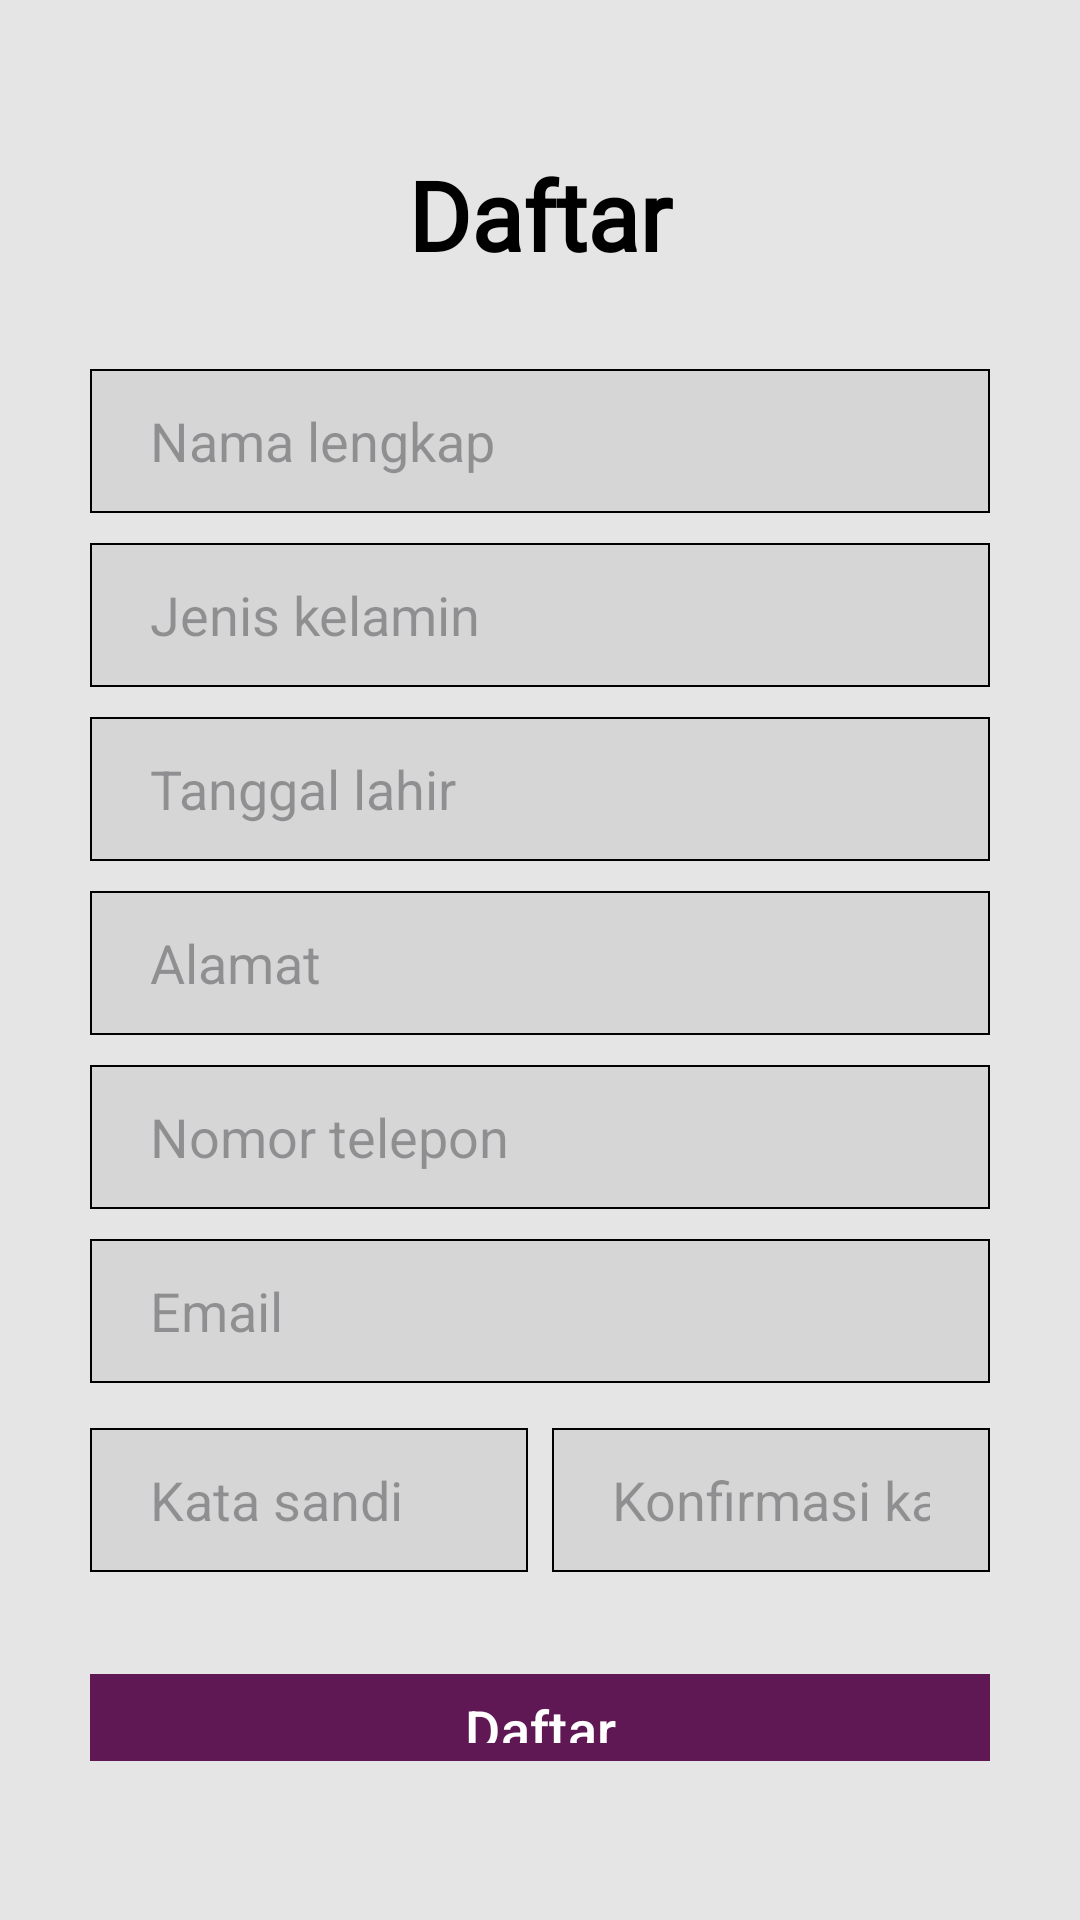

This screen was rendered from an Android layout file. Write that file and the resources it references.
<!-- AndroidManifest.xml: application theme Theme.TugasProjek -->
<!-- res/layout/activity_sign_up.xml -->
<?xml version="1.0" encoding="utf-8"?>
<androidx.constraintlayout.widget.ConstraintLayout xmlns:android="http://schemas.android.com/apk/res/android"
    xmlns:app="http://schemas.android.com/apk/res-auto"
    xmlns:tools="http://schemas.android.com/tools"
    android:layout_width="match_parent"
    android:layout_height="match_parent"
    tools:context=".activity.LoginActivity"
    android:background="#E5E5E5"
    android:paddingTop="50dp"
    android:paddingBottom="49dp"
    android:paddingHorizontal="30dp">

    <LinearLayout
        android:layout_width="match_parent"
        android:layout_height="match_parent"
        android:orientation="vertical">

        <TextView
            android:id="@+id/titleSignUp"
            android:layout_width="match_parent"
            android:layout_height="wrap_content"
            android:fontFamily="@font/montserrat_bold"
            android:text="Daftar"
            android:textAlignment="center"
            android:textColor="@color/black"
            android:textSize="32sp"
            android:textStyle="bold" />

        <LinearLayout
            android:layout_width="match_parent"
            android:layout_height="wrap_content"
            android:orientation="vertical"
            >

            <EditText
                android:id="@+id/PersonName"
                android:layout_width="match_parent"
                android:layout_height="48dp"
                android:layout_marginTop="30dp"
                android:background="@drawable/custom_input"
                android:ems="10"
                android:hint="Nama lengkap"
                android:inputType="textPersonName"
                android:paddingHorizontal="20dp"
                android:textColor="#8A8A8A"
                android:textSize="18sp" />

            <EditText
                android:id="@+id/Gender"
                android:layout_width="match_parent"
                android:layout_height="48dp"
                android:layout_marginTop="10dp"
                android:background="@drawable/custom_input"
                android:ems="10"
                android:hint="Jenis kelamin"
                android:inputType="textShortMessage"
                android:paddingHorizontal="20dp"
                android:textColor="#8A8A8A"
                android:textSize="18sp" />

            <EditText
                android:id="@+id/DateOfBirth"
                android:layout_width="match_parent"
                android:layout_height="48dp"
                android:layout_marginTop="10dp"
                android:background="@drawable/custom_input"
                android:ems="10"
                android:hint="Tanggal lahir"
                android:inputType="textShortMessage"
                android:paddingHorizontal="20dp"
                android:textColor="#8A8A8A"
                android:textSize="18sp" />

            <EditText
                android:id="@+id/Address"
                android:layout_width="match_parent"
                android:layout_height="48dp"
                android:layout_marginTop="10dp"
                android:background="@drawable/custom_input"
                android:ems="10"
                android:hint="Alamat"
                android:inputType="textShortMessage"
                android:paddingHorizontal="20dp"
                android:textColor="#8A8A8A"
                android:textSize="18sp" />

            <EditText
                android:id="@+id/PhoneNumber"
                android:layout_width="match_parent"
                android:layout_height="48dp"
                android:layout_marginTop="10dp"
                android:background="@drawable/custom_input"
                android:ems="10"
                android:hint="Nomor telepon"
                android:inputType="phone"
                android:paddingHorizontal="20dp"
                android:textColor="#8A8A8A"
                android:textSize="18sp" />

            <EditText
                android:id="@+id/EmailSignUp"
                android:layout_width="match_parent"
                android:layout_height="48dp"
                android:layout_marginTop="10dp"
                android:background="@drawable/custom_input"
                android:ems="10"
                android:hint="Email"
                android:inputType="textEmailAddress"
                android:paddingHorizontal="20dp"
                android:textColor="#8A8A8A"
                android:textSize="18sp" />

            <LinearLayout
                android:layout_width="match_parent"
                android:layout_height="wrap_content"
                android:orientation="horizontal">

                <EditText
                    android:id="@+id/PasswordSignUp"
                    android:layout_width="0dp"
                    android:layout_height="48dp"
                    android:layout_marginTop="15dp"
                    android:layout_marginEnd="8dp"
                    android:layout_weight="1"
                    android:background="@drawable/custom_input"
                    android:hint="Kata sandi"
                    android:inputType="textPassword"
                    android:paddingHorizontal="20dp"
                    android:textColor="#8A8A8A"
                    android:textSize="18sp"
                    tools:ignore="Suspicious0dp" />

                <EditText
                    android:id="@+id/ConfirmPass"
                    android:layout_width="0dp"
                    android:layout_height="48dp"
                    android:layout_marginTop="15dp"
                    android:layout_weight="1"
                    android:background="@drawable/custom_input"
                    android:hint="Konfirmasi kata sandi"
                    android:inputType="textPassword"
                    android:paddingHorizontal="20dp"
                    android:textColor="#8A8A8A"
                    android:textSize="18sp"
                    tools:ignore="Suspicious0dp" />

            </LinearLayout>


        </LinearLayout>

        <LinearLayout
            android:layout_width="match_parent"
            android:layout_height="match_parent"
            android:orientation="vertical">

            <com.google.android.material.button.MaterialButton
                android:id="@+id/btnSignUp"
                android:layout_width="match_parent"
                android:layout_height="wrap_content"
                android:layout_marginTop="30dp"
                android:backgroundTint="#5F1854"
                android:minHeight="48dp"
                android:text="Daftar"
                android:textSize="18sp"
                app:cornerRadius="0dp" />

            <TextView
                android:id="@+id/HaveAccount"
                android:layout_width="match_parent"
                android:layout_height="wrap_content"
                android:text="Sudah Punya Akun?"
                android:textSize="16sp"
                android:textAlignment="center"
                android:layout_marginTop="10dp"
                android:textColor="@color/black"/>

            <TextView
                android:id="@+id/ToLoginPage"
                android:layout_width="match_parent"
                android:layout_height="wrap_content"
                android:minHeight="48dp"
                android:onClick="goToLoginPage"
                android:text="Masuk Sekarang"
                android:textAlignment="center"
                android:textColor="@color/black"
                android:textSize="16sp"
                android:textStyle="bold" />
        </LinearLayout>
    </LinearLayout>

</androidx.constraintlayout.widget.ConstraintLayout>
<!-- resources referenced by this layout -->
<resources>
  <color name="black">#FF000000</color>
  <!-- drawable custom_input (drawable) -->
  <?xml version="1.0" encoding="utf-8"?>
  <selector xmlns:android="http://schemas.android.com/apk/res/android">
      <item android:state_enabled="true">
          <shape android:shape="rectangle">
              <solid android:color="#D6D6D6"/>
              <stroke android:color="@color/black" android:width="0.5dp"/>
          </shape>
      </item>
  </selector>
  <style name="Theme.TugasProjek" parent="Base.Theme.TugasProjek" />
  <style name="Base.Theme.TugasProjek" parent="Theme.Material3.DayNight.NoActionBar">
          
          
      </style>
</resources>
